Run: headless pygame with SDL's dummy video driver; simulated clock (each Clock.tick advances the game by its frame time, no real sleeping); random seed 0; keys injected as events and as key.get_pressed() state; no mouse input.
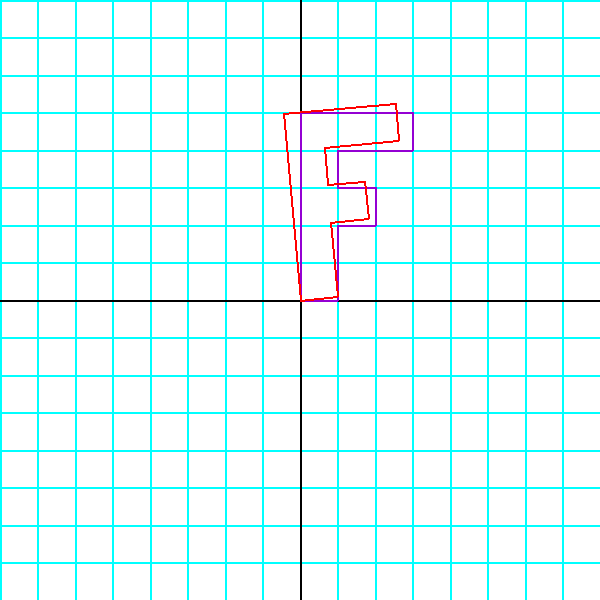
Frame 1 of 4 · flips 1–60 · no input
Frame 2 of 4 · flips 61–180 · tapped SPACE, RETURN · held RIGHT (→), D · screen unchanged from frame 1, image omitted
Frame 3 of 4 · flips 181–300 · held DOWN (↓), S · screen unchanged from frame 2, image omitted
Frame 4 of 4 · flips 301–420 · held LEFT (←), A, UP (↑), W · screen unchanged from frame 3, image omitted

The pygame program that drew these frames:

#Grapher with tick marks at whole numbers
import pygame
from pygame.locals import *
from math import pi, acos, cos, sin

#Converts degrees to radians:
def convToRads(degrees):
    return degrees*pi/180

#Converts radians to degrees:
def convToDegs(radians):
    return radians*180/pi

BLACK = (0,0,0)
WHITE = (255,255,255)
RED = (255,0,0)
GREEN = (0,255,0)
BLUE = (0,0,255)
CYAN = (0,255,255)
VIOLET = (148,0,211)

XMIN = -8
XMAX = 8
YMIN = -8
YMAX = 8

WIDTH = 600
HEIGHT = 600
size = (HEIGHT,WIDTH)

#This draws the F
fmatrix = [[0,0],
            [1,0],
            [1,2],
            [2,2],
            [2,3],
            [1,3],
            [1,4],
            [3,4],
            [3,5],
            [0,5],
           [0,0]]

edges = [[0,1],[1,2],[2,3],[3,4],[4,5],[5,6],[6,7],[7,8],[8,9],[9,10],[10,0]]

screen = pygame.display.set_mode(size)
pygame.display.set_caption('Transforming with Matrices')

def graphXY(point):
    '''converts xy coords to pygame coords'''
    return [point[0]*WIDTH/(XMAX-XMIN)+WIDTH/2,
            -point[1]*HEIGHT/(YMAX-YMIN)+HEIGHT/2]

def drawf(m,color):
    '''draws lines between the points in matrix m'''
    for e in edges:
        pygame.draw.line(screen,color,graphXY(m[e[0]]),
                                     graphXY(m[e[1]]),2)
    
def grid():
    #cyan lines. Horizontal
    for i in range(XMAX-XMIN+1):
        pygame.draw.line(screen,CYAN,graphXY([XMIN,YMIN+i]),
                                    graphXY([XMAX,YMIN+i]),2)
        #Vertical:
        pygame.draw.line(screen,CYAN,graphXY([XMIN+i,YMIN]),
                                    graphXY([XMIN+i,YMAX]),2)

    pygame.draw.line(screen,BLACK,graphXY([XMIN,0]),
                                graphXY([XMAX,0]),2)
    pygame.draw.line(screen,BLACK,graphXY([0,YMIN]),
                                graphXY([0,YMAX]),2)
    
def multMatrix(a,b):
    '''Multiplies two matrices.
    b is a 2x2 matrix'''
    newmatrix = []
    for i in range(len(a)): #because our f-matrix has 11 rows
        newmatrix.append([])
        for j in range(2):
            newmatrix[i].append(a[i][0]*b[0][j]+a[i][1]*b[1][j])
    return newmatrix

#Returns the matrix for rotating "degrees" degrees
def rotate(degrees):
    rads = convToRads(degrees)
    #Define Rotation matrix:
    rotmatrix = [[cos(rads),sin(rads)],
                    [-sin(rads),cos(rads)]]
    return rotmatrix

rotmat = multMatrix(fmatrix,rotate(5))

done = False
while not done:
    for event in pygame.event.get():
        if event.type == pygame.QUIT:
            done = True
    mouse_move = pygame.mouse.get_rel()
    rot = mouse_move[0]
    
    screen.fill(WHITE)

    grid()
    drawf(fmatrix,VIOLET)

    #Define Transformation matrix:
    transmatrix = [[0,-1],
                    [1,1]]

    #Multiply F-matrix by transformation matrix
    newmat = multMatrix(fmatrix,transmatrix)

    #Multiply F-matrix by rotation matrix
    rotmat = multMatrix(rotmat,rotate(rot))

    drawf(rotmat,RED)

    pygame.display.update()

pygame.quit()
